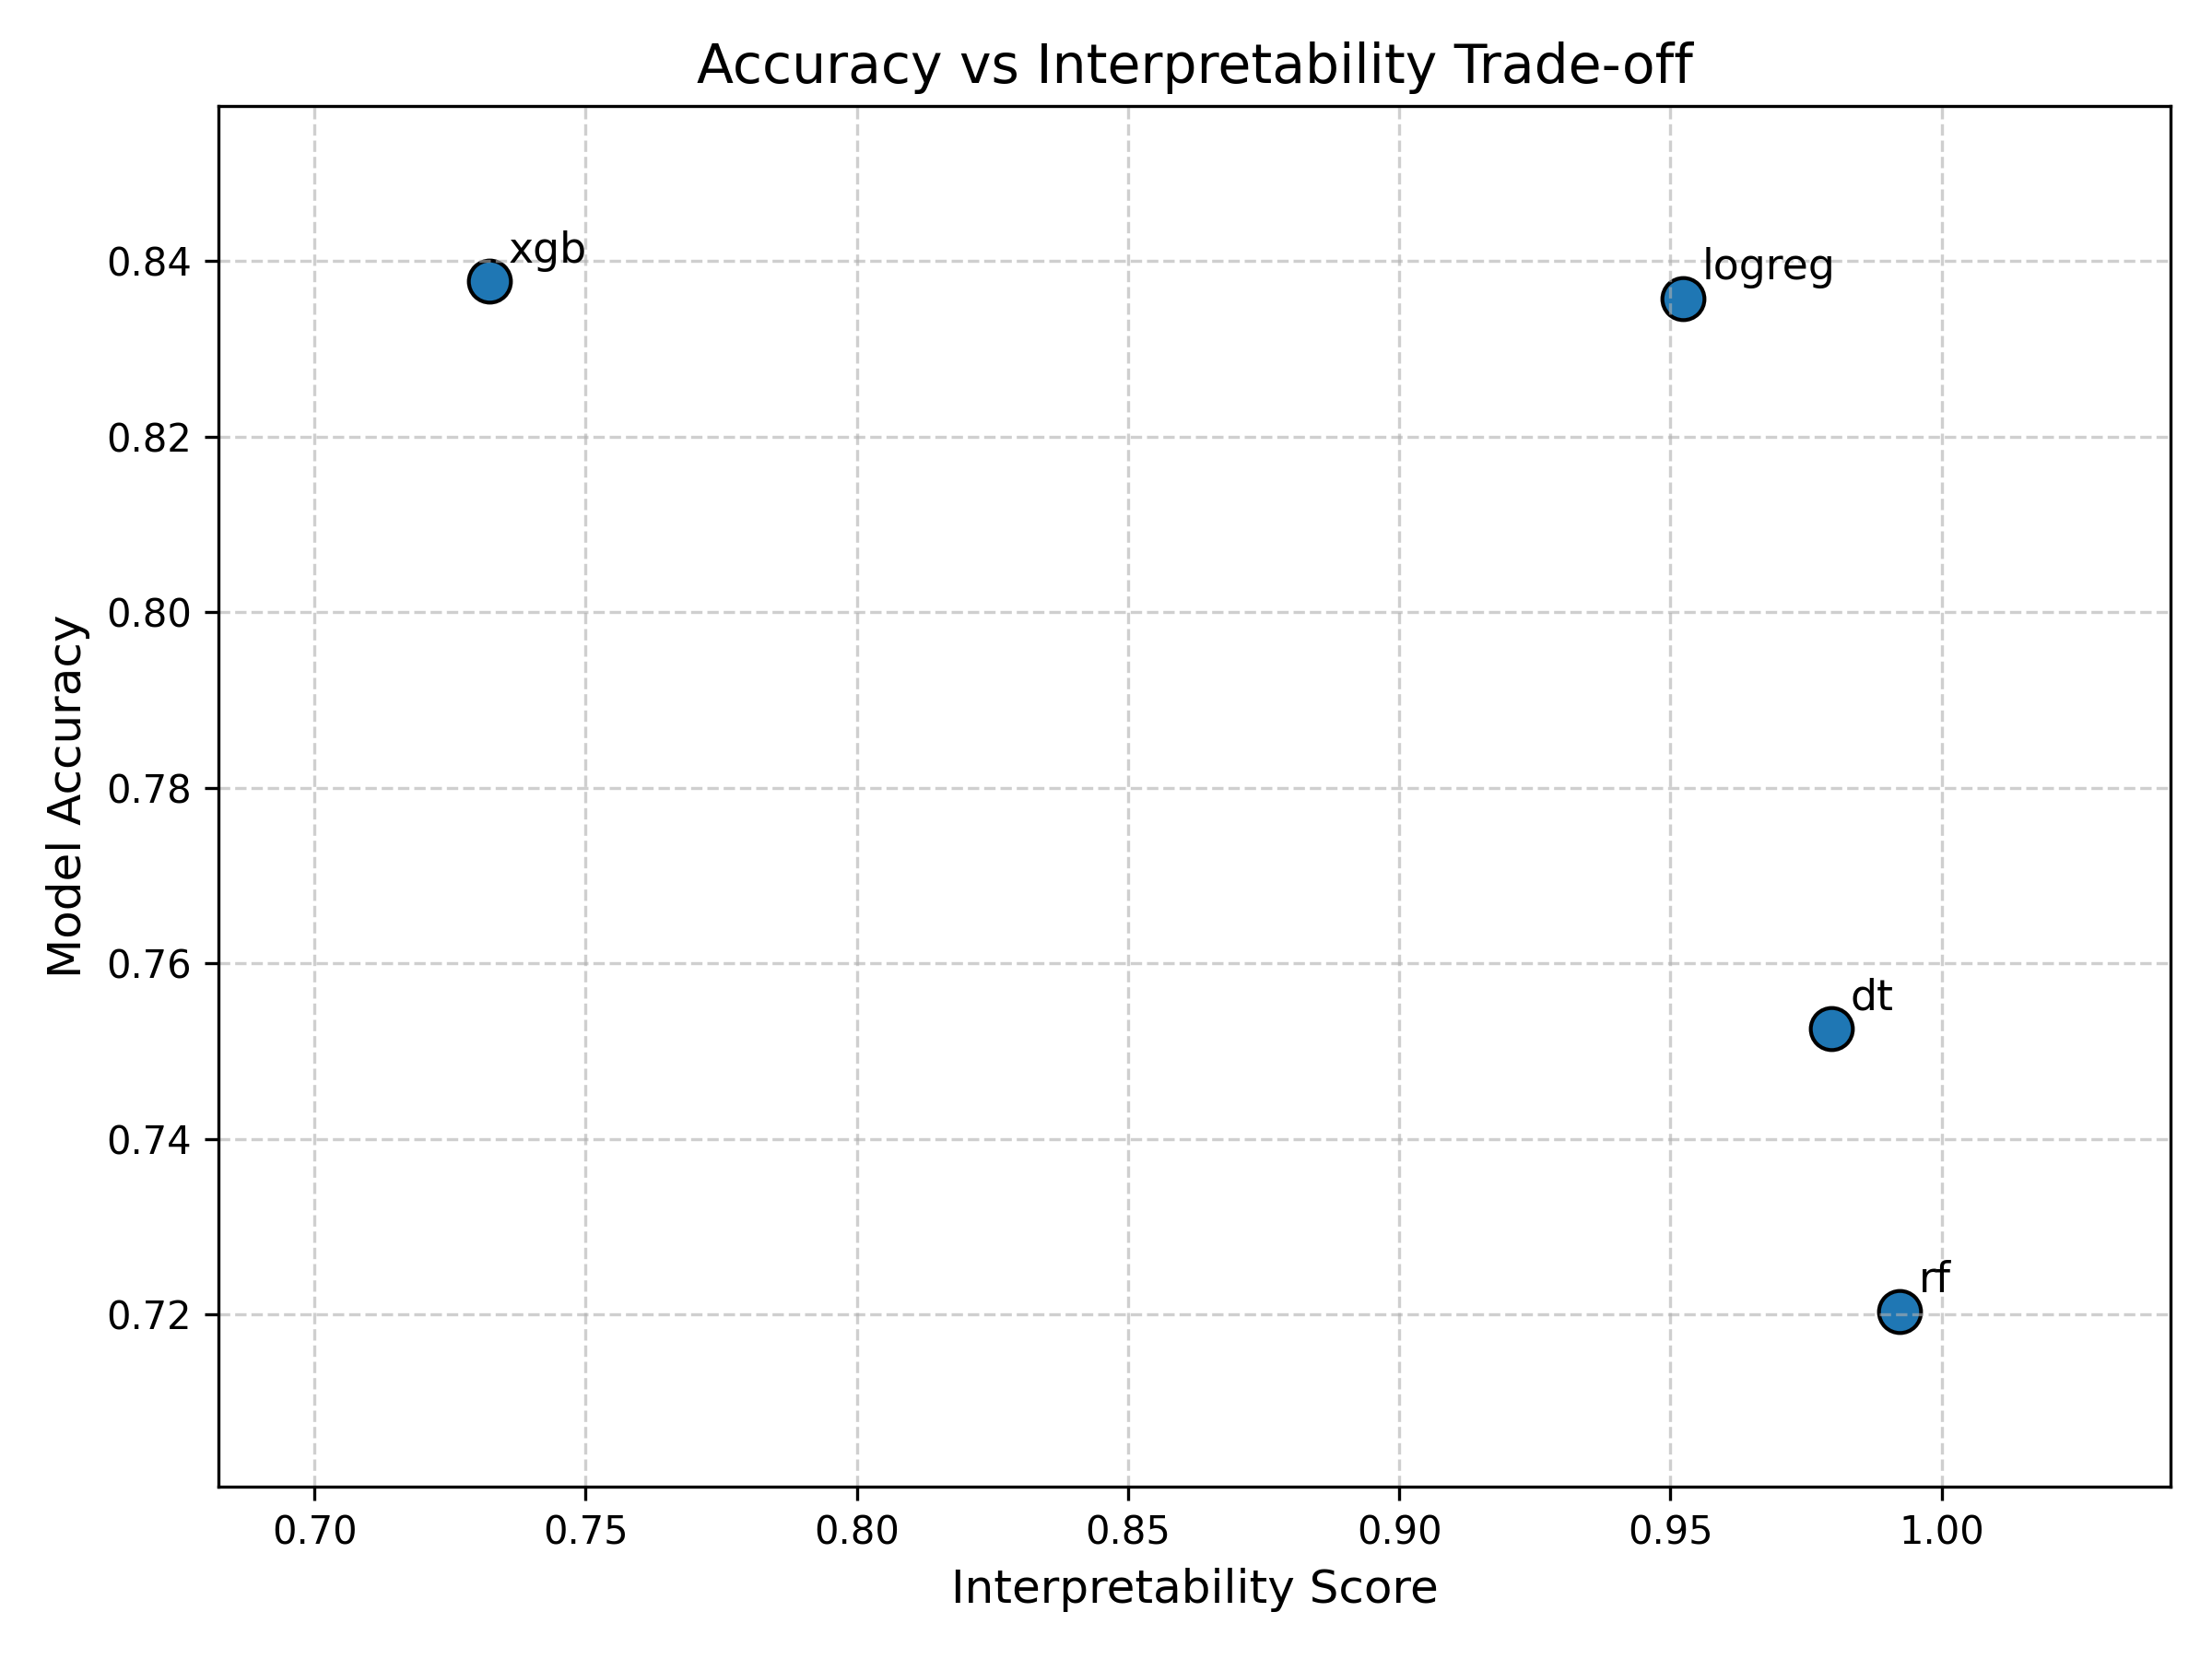

Values plotted in this chart, from the file beside it:
model, accuracy, interpretability
rf, 0.7204, 0.9922
logreg, 0.8357, 0.9523
xgb, 0.8377, 0.7323
dt, 0.7526, 0.9796
